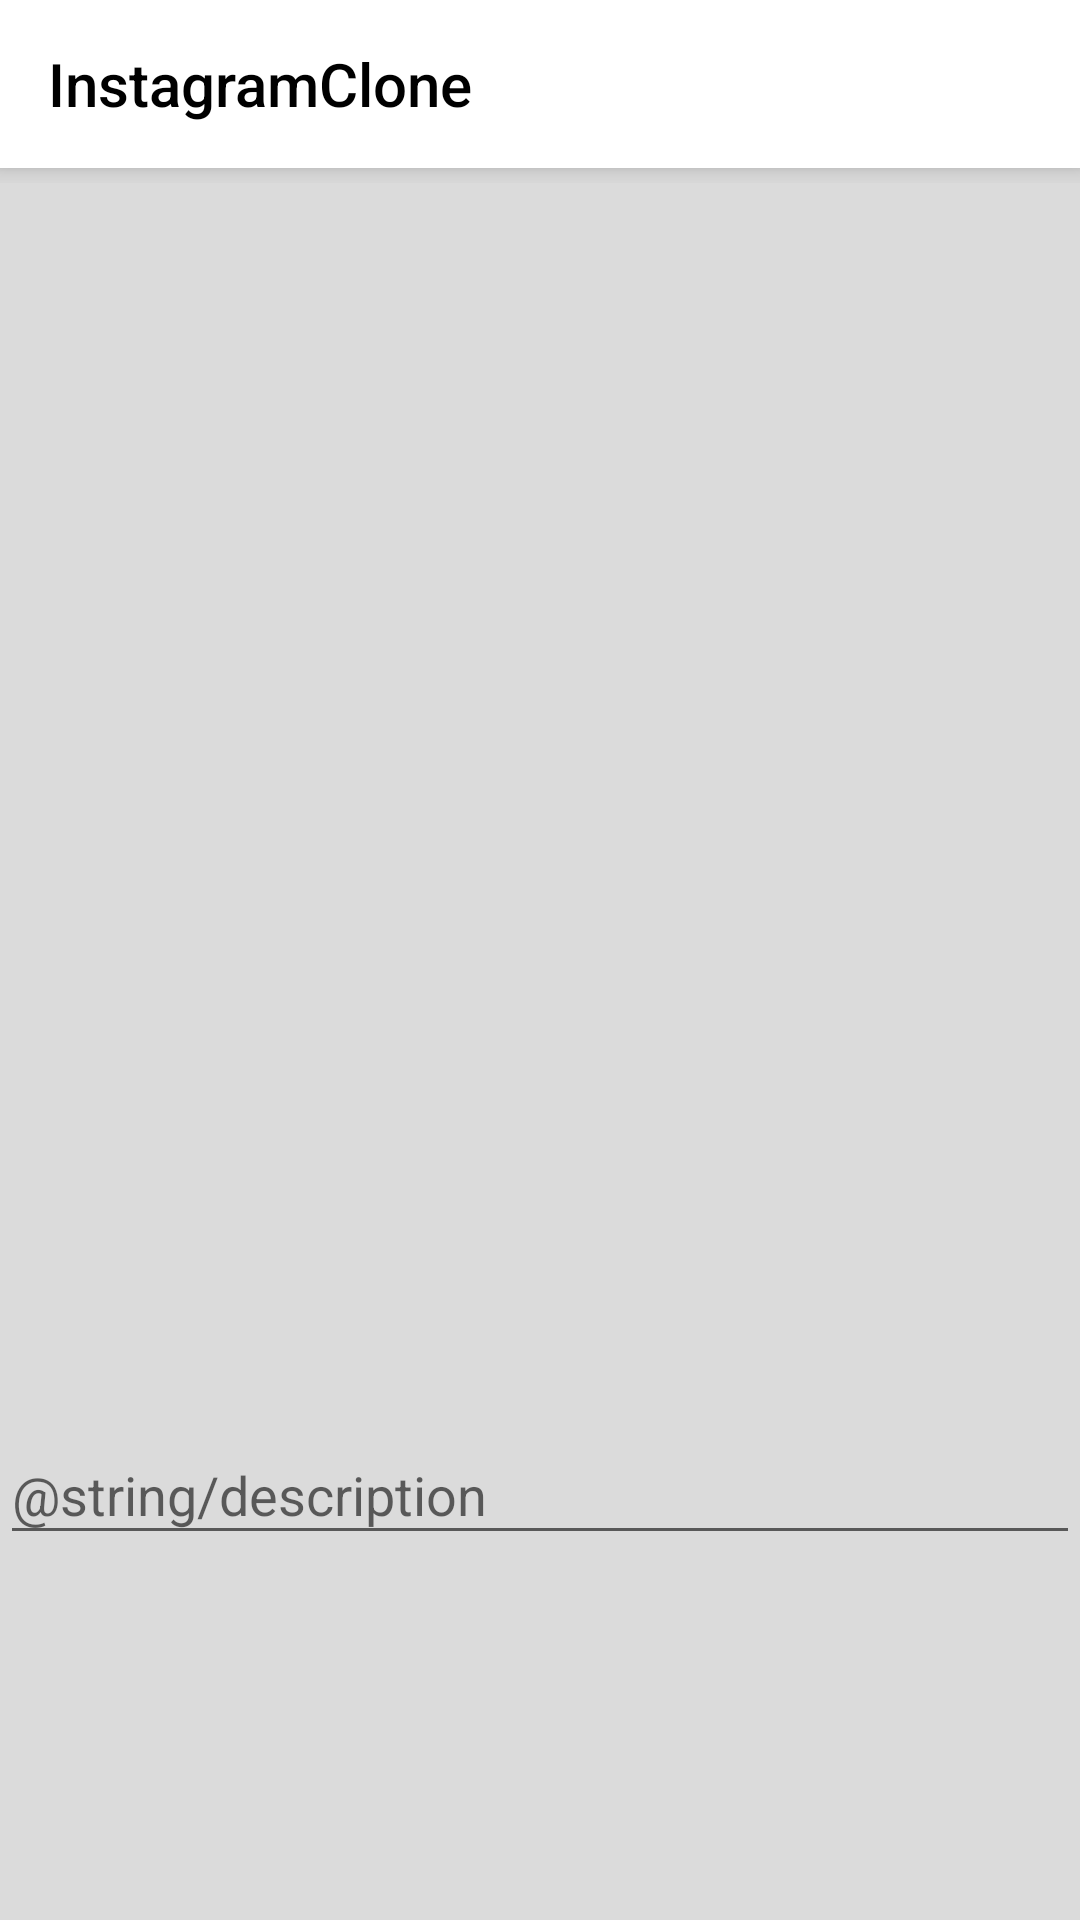

Produce the Android XML layout that renders to this screen, including the resource entries it uses.
<!-- AndroidManifest.xml: application theme Theme.InstagramClone -->
<!-- res/layout/activity_filter.xml -->
<?xml version="1.0" encoding="utf-8"?>
<ScrollView xmlns:android="http://schemas.android.com/apk/res/android"
    xmlns:app="http://schemas.android.com/apk/res-auto"
    xmlns:tools="http://schemas.android.com/tools"
    android:layout_width="match_parent"
    android:layout_height="match_parent"
    android:fillViewport="true">

    <LinearLayout
        android:layout_width="match_parent"
        android:layout_height="match_parent"
        android:orientation="vertical"
        tools:context=".activity.FilterActivity">

        <include
            android:id="@+id/include"
            layout="@layout/toolbar" />

        <ImageView
            android:id="@+id/imagePhotoFilter"
            android:layout_width="match_parent"
            android:layout_height="400dp"
            android:scaleType="centerCrop"
            app:srcCompat="@drawable/avatar" />


        <com.google.android.material.textfield.TextInputLayout
            android:layout_width="match_parent"
            android:layout_height="wrap_content"
            android:layout_marginTop="5dp"
            android:layout_marginBottom="5dp">

            <com.google.android.material.textfield.TextInputEditText
                android:id="@+id/textDescriptionFilter"
                android:layout_width="match_parent"
                android:layout_height="wrap_content"
                android:hint="@string/description" />
        </com.google.android.material.textfield.TextInputLayout>

        <androidx.recyclerview.widget.RecyclerView
            android:id="@+id/recyclerFilters"
            android:layout_width="match_parent"
            android:layout_height="110dp" />

    </LinearLayout>
</ScrollView>
<!-- res/layout/toolbar.xml (included above) -->
<?xml version="1.0" encoding="utf-8"?>
<FrameLayout xmlns:android="http://schemas.android.com/apk/res/android"
    xmlns:tools="http://schemas.android.com/tools"
    android:layout_width="match_parent"
    android:layout_height="61dp"
    xmlns:app="http://schemas.android.com/apk/res-auto">

    <androidx.appcompat.widget.Toolbar
        android:id="@+id/toolbar"
        android:layout_width="match_parent"
        android:layout_height="wrap_content"
        app:title="@string/app_name"
        app:titleTextColor="@color/black"
        android:background="@color/white"
        android:theme="?attr/actionBarTheme"
        android:elevation="5dp"
        tools:ignore="MissingConstraints" />

</FrameLayout>
<!-- resources referenced by this layout -->
<resources>
  <color name="black">#FF000000</color>
  <color name="white">#FFFFFFFF</color>
  <string name="app_name">InstagramClone</string>
  <style name="Theme.InstagramClone" parent="Theme.AppCompat.Light.NoActionBar">
          
          <item name="colorPrimary">@color/colorPrimary</item>
          <item name="colorPrimaryVariant">@color/colorPrimaryDark</item>
          <item name="colorOnPrimary">#a03d89</item>
          
          <item name="colorSecondary">#a03d89</item>
          <item name="colorSecondaryVariant">@color/colorPrimary</item>
          <item name="colorOnSecondary">#a03d89</item>
          
          <item name="android:statusBarColor" tools:targetApi="l">?attr/colorPrimaryVariant</item>
          
          <item name="android:colorBackground">@color/mid_gray</item>
      </style>
  <color name="colorPrimary">#8D3AE1</color>
  <color name="colorPrimaryDark">#000</color>
  <color name="mid_gray">#dbdbdb</color>
</resources>
